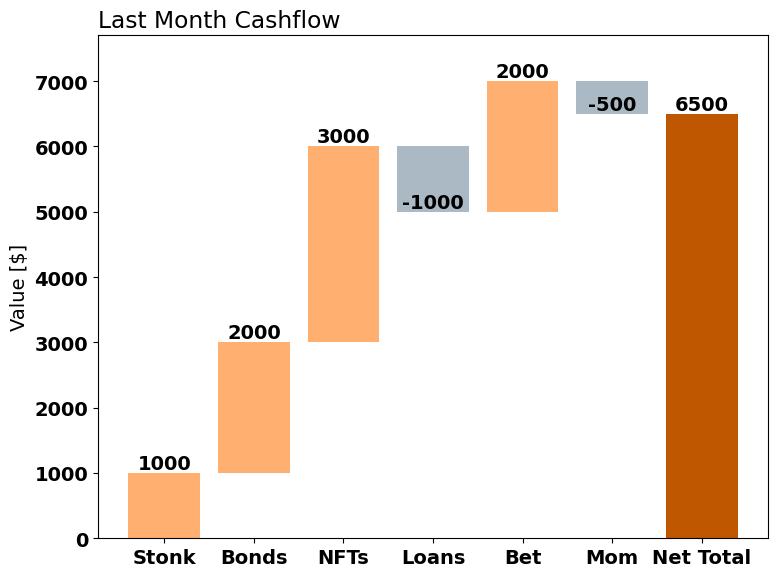

Write the Python code that produced this figure.
import numpy as np
import matplotlib.pyplot as plt
import matplotlib
import pandas as pd

# aesthtics
font = {'family' : 'Helvetica',
        'weight' : 'bold',
        'size'   : 14}

matplotlib.rc('font', **font)

def waterfallPlot(x, y, xLabel = "", yLabel = "", title = "Waterfall Go Brrr"):
    """
    Generate waterfall plot

    Parameters
    ----------
    x : list
        the list of label on the horizontal axis.
    y : list
        the list of values associated with labels in x.
    xLabel : string, optional
        the x label. The default is "".
    yLabel : string, optional
        the y label. The default is "".
    title : string, optional
        the plot title. The default is "Waterfall Go Brrr".

    Returns
    -------
    None

    """
    # processing
    def changeBottom(val):
        bot = []
        for i in range(len(val) - 1):
            add = val[:i]
            bot.append(sum(add))
        bot.append(0)
        return tuple(bot)
    
    def attachColor(val):
        colorList = []
        for i in range(len(val) - 1):
            if val[i] >= 0:
                colorList.append("#ffb070")
            else:
                colorList.append("#abb9c4")
        if val[-1] > 0:
            colorList.append("#bf5700")
        else:
            colorList.append("#333f48")
        return colorList
    
    def autolabel(label, barPlot, yLoc, yLocOri):
        for idx,rect in enumerate(barPlot):
            height = yLoc[idx] + yLocOri[idx]
            ax.text(rect.get_x() + rect.get_width()/2., height,
                    label[idx],
                    ha='center', va='bottom', rotation=0)
    
    colors = attachColor(y)
    offset = changeBottom(y)
    y_pos = np.arange(len(x))
    
    # viz
    fig, ax = plt.subplots(figsize = (8,6))
    bar = ax.bar(y_pos, y, bottom=offset, align='center', color = colors)
    autolabel(y, bar, offset, y)
    ax.set_ylabel(yLabel)
    ax.set_xlabel(xLabel)
    ax.set_title(title, loc = "left")
    ymin, ymax = ax.get_ylim()
    ax.set_ylim(top = 1.1 * ymax)
    plt.tight_layout()
    plt.xticks(y_pos,x)
    plt.show()

# test
x = ['Stonk', 'Bonds', 'NFTs', 'Loans', 'Bet', 'Mom', 'Net Total']
y = [1000, 2000, 3000, -1000, 2000, -500, 6500]
waterfallPlot(x, y , xLabel="", yLabel = "Value [$]", title = "Last Month Cashflow")